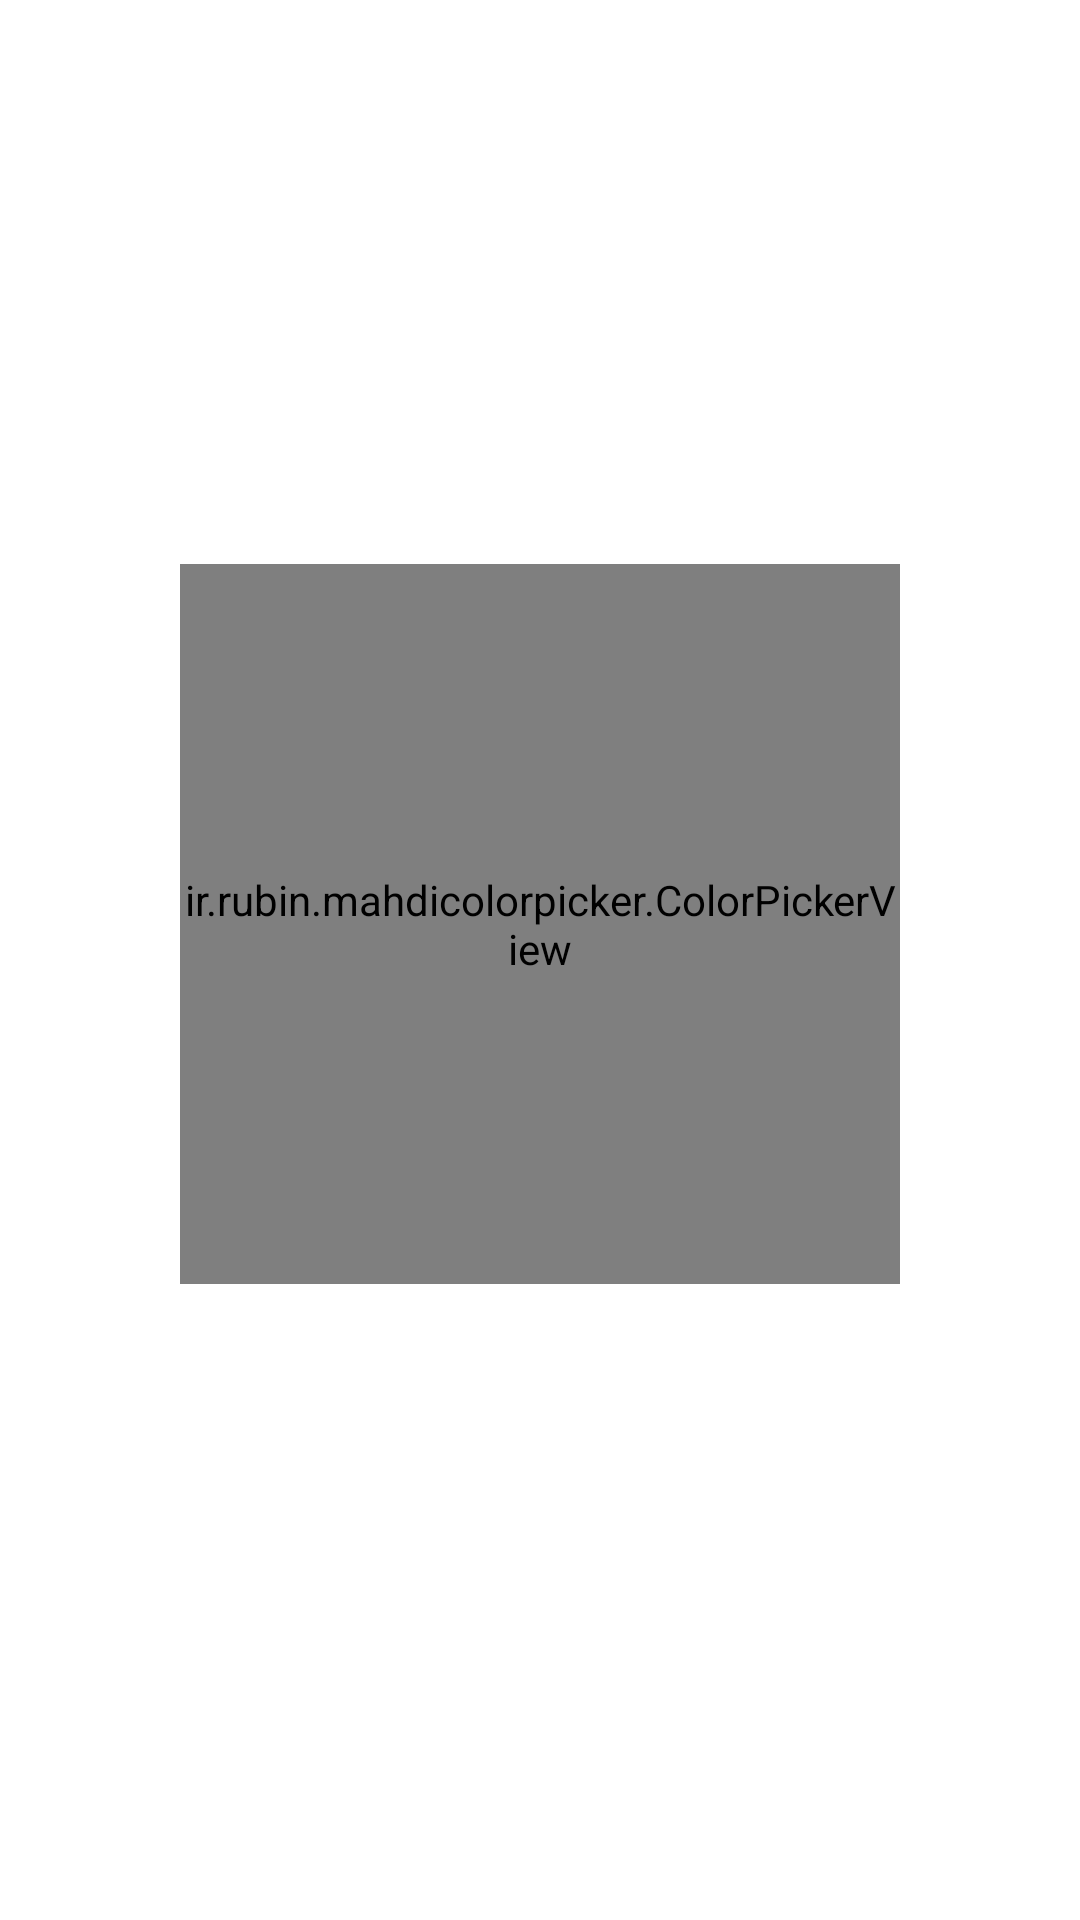

Produce the Android XML layout that renders to this screen, including the resource entries it uses.
<!-- AndroidManifest.xml: application theme Theme.MahdiColorPicker -->
<!-- res/layout/fragment_color_picker.xml -->
<?xml version="1.0" encoding="utf-8"?>
<LinearLayout xmlns:android="http://schemas.android.com/apk/res/android"
    xmlns:app="http://schemas.android.com/apk/res-auto"
    xmlns:tools="http://schemas.android.com/tools"
    android:layout_width="match_parent"
    android:layout_height="match_parent"
    android:gravity="center"
    android:orientation="vertical"
    app:layout_behavior="@string/appbar_scrolling_view_behavior">

    <ir.rubin.mahdicolorpicker.ColorPickerView
        android:id="@+id/view_color_picker"
        android:layout_width="240dp"
        android:layout_height="240dp"
        android:layout_gravity="center_horizontal" />

    <androidx.recyclerview.widget.RecyclerView
        android:id="@+id/rv_recent_colors"
        android:layout_width="wrap_content"
        android:layout_height="wrap_content"
        android:layout_gravity="center_horizontal"
        android:layout_marginTop="8dp"
        android:layout_marginBottom="8dp"
        app:layoutManager="androidx.recyclerview.widget.GridLayoutManager"
        app:spanCount="3"
        android:paddingBottom="8dp"
        android:background="#1a1a1a"
        tools:itemCount="3"
        tools:listitem="@layout/adapter_material_color_picker" />

</LinearLayout>
<!-- res/layout/adapter_material_color_picker.xml (included above) -->
<?xml version="1.0" encoding="utf-8"?>
<androidx.cardview.widget.CardView xmlns:android="http://schemas.android.com/apk/res/android"
    xmlns:app="http://schemas.android.com/apk/res-auto"
    xmlns:tools="http://schemas.android.com/tools"
    android:layout_width="@dimen/color_card_size"
    android:layout_height="@dimen/color_card_size"
    android:layout_gravity="center"
    android:id="@+id/card_bg"
    tools:cardBackgroundColor="#2c2c2c">

    <androidx.cardview.widget.CardView
        android:id="@+id/colorView"
        android:layout_width="match_parent"
        android:layout_height="match_parent"
        android:layout_margin="24dp"
        tools:cardBackgroundColor="#FFFFFF"
        app:cardCornerRadius="24dp">

        <androidx.appcompat.widget.AppCompatImageView
            android:id="@+id/checkIcon"
            android:layout_width="match_parent"
            android:layout_height="match_parent"
            android:scaleType="centerInside"
            android:visibility="gone"
            app:srcCompat="@drawable/baseline_check_24"
             />
    </androidx.cardview.widget.CardView>

</androidx.cardview.widget.CardView>
<!-- resources referenced by this layout -->
<resources>
  <dimen name="color_card_size">64dp</dimen>
  <style name="Theme.MahdiColorPicker" parent="Theme.MaterialComponents.DayNight.DarkActionBar">
          
          <item name="colorPrimary">#3b3b3b</item>
          <item name="colorPrimaryVariant">#1a1a1a</item>
          <item name="colorOnPrimary">@color/white</item>
          
          <item name="colorSecondary">@color/teal_200</item>
          <item name="colorSecondaryVariant">@color/teal_700</item>
          <item name="colorOnSecondary">@color/black</item>
          
          <item name="android:statusBarColor" tools:targetApi="l">?attr/colorPrimaryVariant</item>
          
      </style>
  <!-- not gathered from this repository: default colours our renderer supplied (Android Studio template values) -->
  <color name="teal_200">#FF03DAC5</color>
  <color name="teal_700">#FF018786</color>
  <color name="black">#FF000000</color>
  <color name="white">#FFFFFFFF</color>
</resources>
